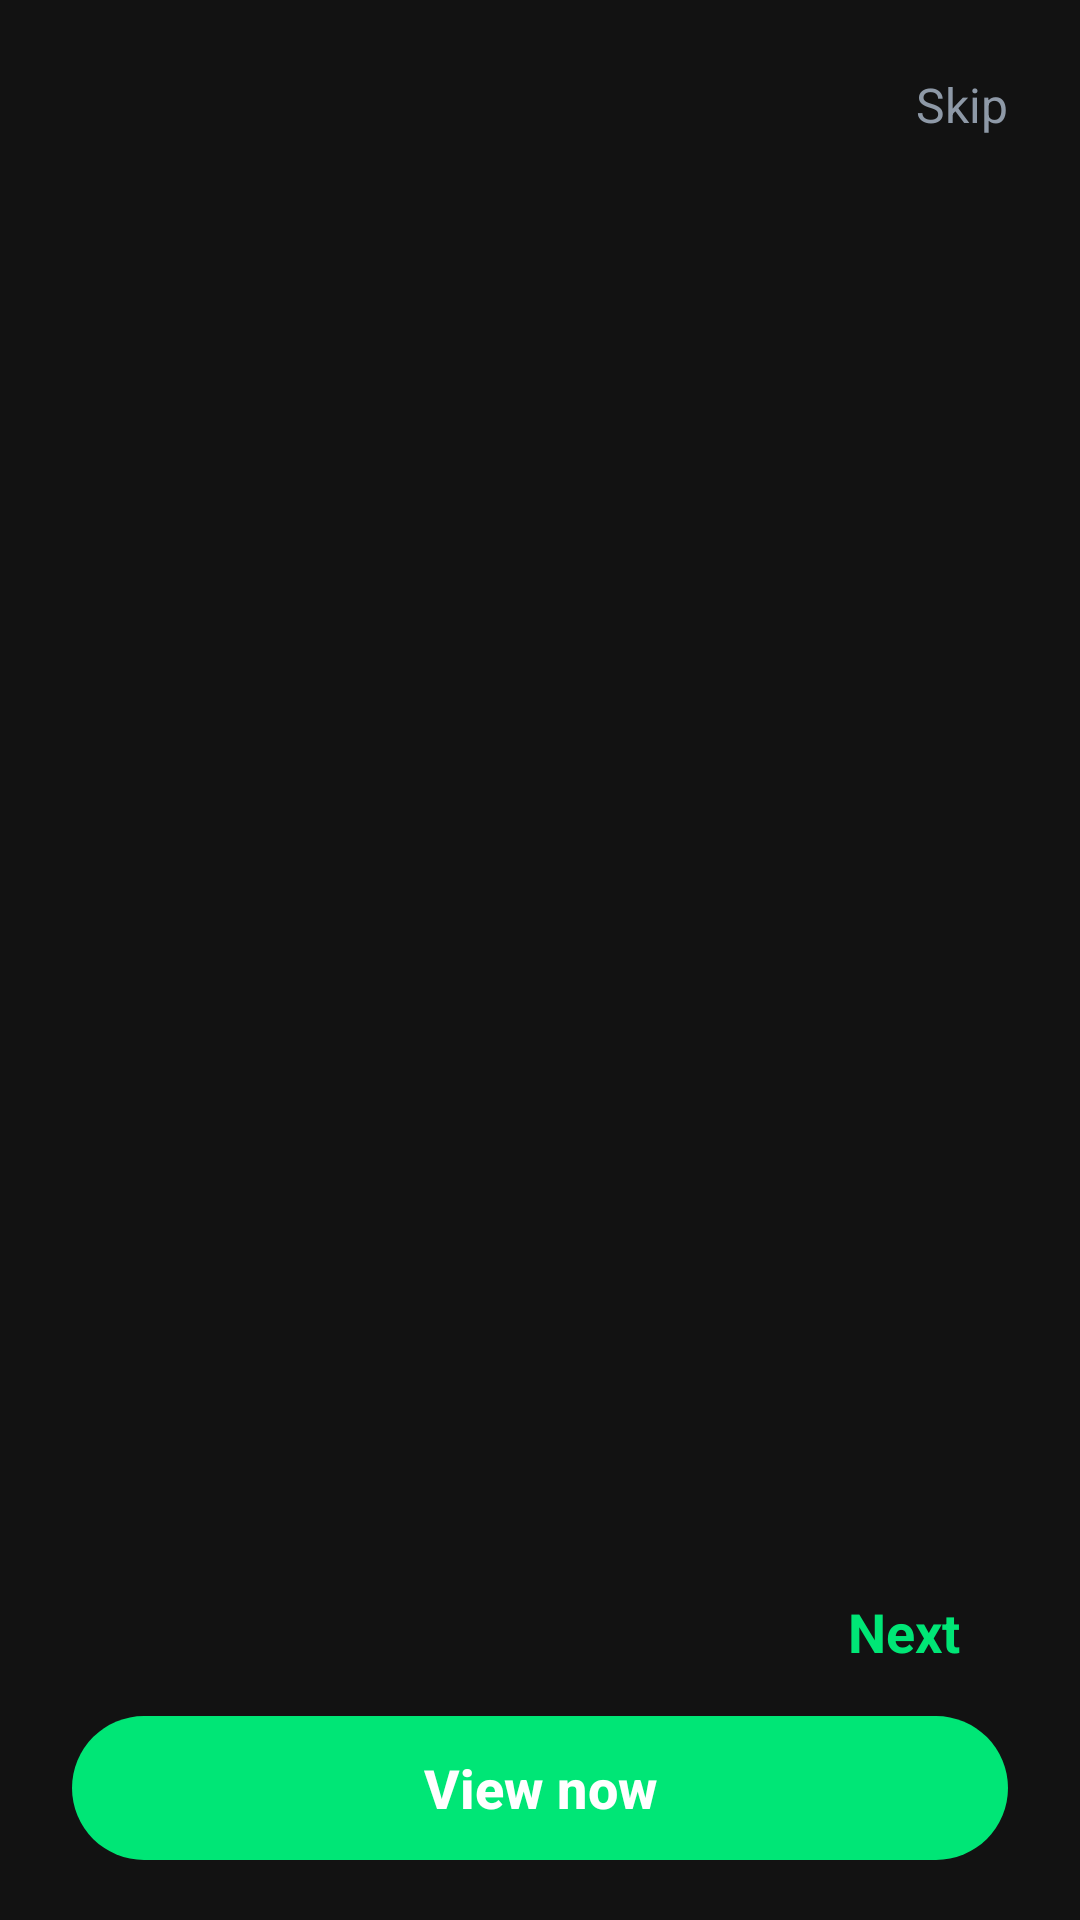

Layout XML and referenced resources for this Android screen:
<!-- AndroidManifest.xml: application theme Theme.NphApp -->
<!-- res/layout/fragment_onboarding.xml -->
<?xml version="1.0" encoding="utf-8"?>
<androidx.constraintlayout.widget.ConstraintLayout xmlns:android="http://schemas.android.com/apk/res/android"
    xmlns:app="http://schemas.android.com/apk/res-auto"
    android:layout_width="match_parent"
    android:layout_height="match_parent"
    android:background="@color/background">

    <androidx.viewpager2.widget.ViewPager2
        android:id="@+id/viewPager"
        android:layout_width="match_parent"
        android:layout_height="0dp"
        app:layout_constraintBottom_toTopOf="@+id/layout_bottom"
        app:layout_constraintTop_toTopOf="parent" />

    <TextView
        android:id="@+id/tv_skip"
        android:layout_width="wrap_content"
        android:layout_height="wrap_content"
        android:layout_marginTop="16dp"
        android:layout_marginEnd="16dp"
        android:padding="8dp"
        android:text="@string/skip"
        android:textColor="@color/text_secondary"
        android:textSize="16sp"
        app:layout_constraintEnd_toEndOf="parent"
        app:layout_constraintTop_toTopOf="parent" />

    <androidx.constraintlayout.widget.ConstraintLayout
        android:id="@+id/layout_bottom"
        android:layout_width="match_parent"
        android:layout_height="wrap_content"
        app:layout_constraintBottom_toBottomOf="parent">

        <com.google.android.material.tabs.TabLayout
            android:id="@+id/tabLayout"
            android:layout_width="wrap_content"
            android:layout_height="48dp"
            android:layout_marginStart="24dp"
            android:background="@android:color/transparent"
            app:layout_constraintBottom_toTopOf="@+id/btn_get_started"
            app:layout_constraintStart_toStartOf="parent"
            app:tabBackground="@drawable/tab_selector"
            app:tabGravity="center"
            app:tabIndicatorHeight="0dp"
            app:tabPaddingEnd="8dp"
            app:tabPaddingStart="8dp"
            app:tabRippleColor="@null" />

        <TextView
            android:id="@+id/tv_next"
            android:layout_width="wrap_content"
            android:layout_height="48dp"
            android:layout_marginEnd="24dp"
            android:gravity="center"
            android:paddingHorizontal="16dp"
            android:text="@string/next"
            android:textColor="@color/green_main"
            android:textSize="18sp"
            android:textStyle="bold"
            app:layout_constraintBottom_toTopOf="@+id/btn_get_started"
            app:layout_constraintEnd_toEndOf="parent" />

        <com.google.android.material.button.MaterialButton
            android:id="@+id/btn_get_started"
            android:layout_width="match_parent"
            android:layout_height="56dp"
            android:layout_marginHorizontal="24dp"
            android:layout_marginBottom="16dp"
            android:text="@string/btn_view_now"
            android:textAllCaps="false"
            android:textColor="@color/text_white"
            android:textSize="18sp"
            android:textStyle="bold"
            app:backgroundTint="@color/green_main"
            app:cornerRadius="28dp"
            app:layout_constraintBottom_toBottomOf="parent" />

    </androidx.constraintlayout.widget.ConstraintLayout>

</androidx.constraintlayout.widget.ConstraintLayout>
<!-- resources referenced by this layout -->
<resources>
  <color name="background">#121212</color>
  <color name="green_main">#00E676</color>
  <color name="text_secondary">#8E99A7</color>
  <color name="text_white">#FFFFFF</color>
  <!-- drawable tab_selector (drawable) -->
  <?xml version="1.0" encoding="utf-8"?>
  <selector xmlns:android="http://schemas.android.com/apk/res/android">
      <item android:state_selected="true">
          <layer-list>
              <item android:width="10dp" android:height="10dp" android:gravity="center">
                  <shape android:shape="oval">
                      <solid android:color="@color/green_main" />
                  </shape>
              </item>
          </layer-list>
      </item>
      <item>
          <layer-list>
              <item android:width="8dp" android:height="8dp" android:gravity="center">
                  <shape android:shape="oval">
                      <solid android:color="@color/gray_button" />
                  </shape>
              </item>
          </layer-list>
      </item>
  </selector>
  <string name="btn_view_now">View now</string>
  <string name="next">Next</string>
  <string name="skip">Skip</string>
  <style name="Theme.NphApp" parent="Theme.Material3.Dark.NoActionBar">
          <item name="colorPrimary">@color/primary</item>
          <item name="colorPrimaryDark">@color/primary_dark</item>
          <item name="colorAccent">@color/accent</item>
          <item name="android:windowBackground">@color/background</item>
      </style>
  <color name="gray_button">#333333</color>
  <color name="primary">#00E676</color>
  <color name="primary_dark">#00C853</color>
  <color name="accent">#FF4444</color>
</resources>
